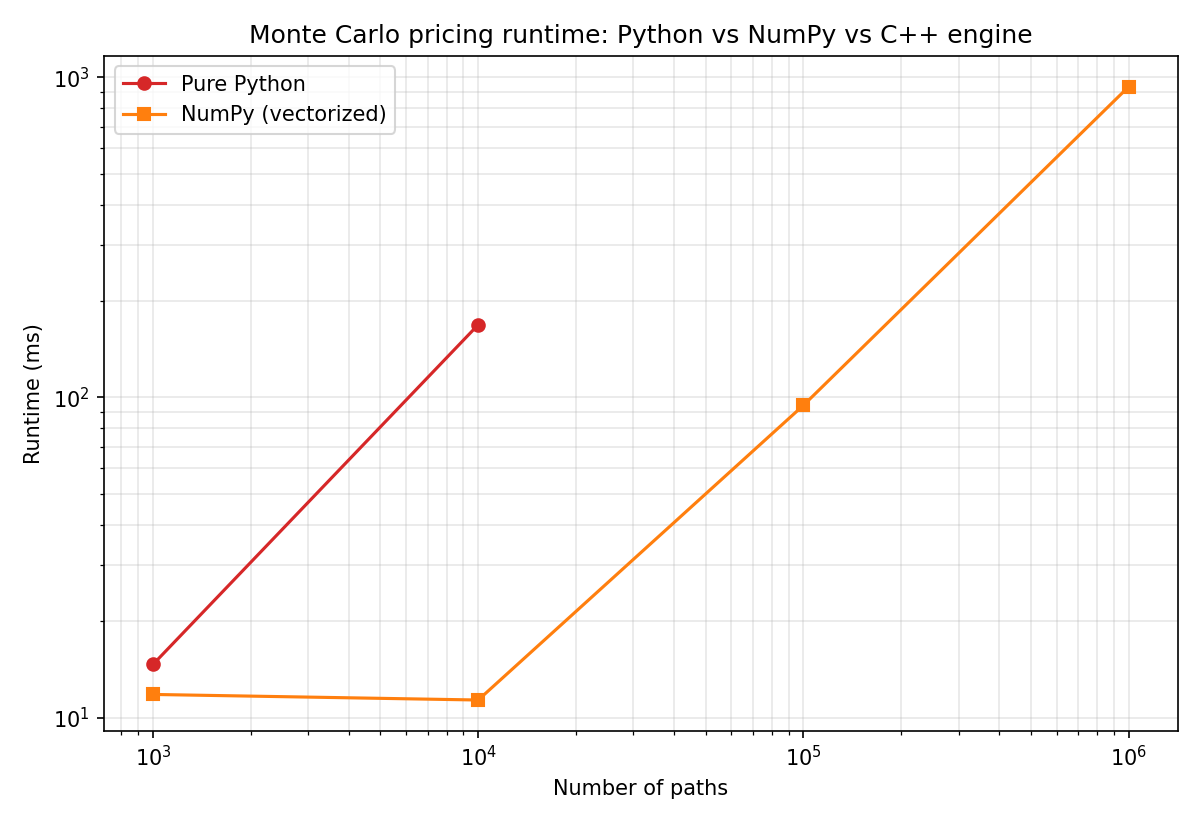

Values plotted in this chart, from the file beside it:
num_paths, python_ms, python_price, numpy_ms, numpy_price, cpp_ms, cpp_price
1000, 14.66, 7.988, 11.82, 8.288, , 
10000, 168.6, 8.041, 11.35, 7.951, , 
100000, , , 94.52, 8.081, , 
1000000, , , 933.9, 8.03, , 
